pico-8 play session: hold → + tap 🅾

[t = 1 s] hold → ~1s, tap 🅾 ~2×
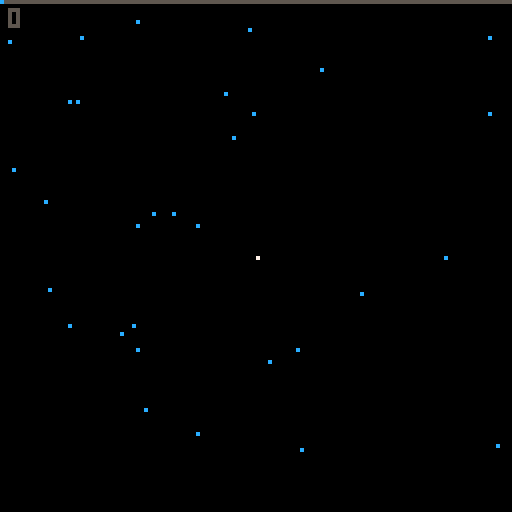
[t = 2 s] hold → ~2s, tap 🅾 ~4×
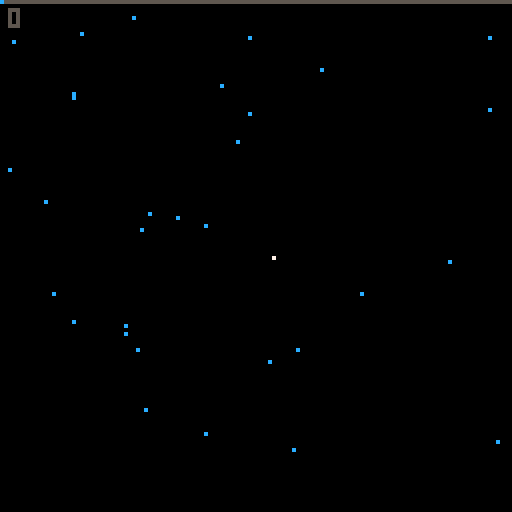
[t = 4 s] hold → ~4s, tap 🅾 ~7×
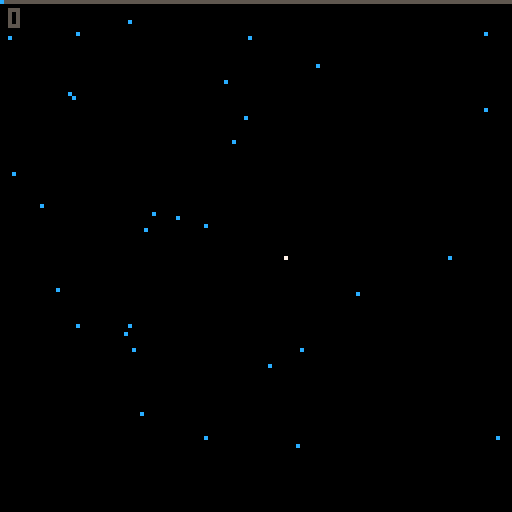
[t = 6 s] hold → ~6s, tap 🅾 ~10×
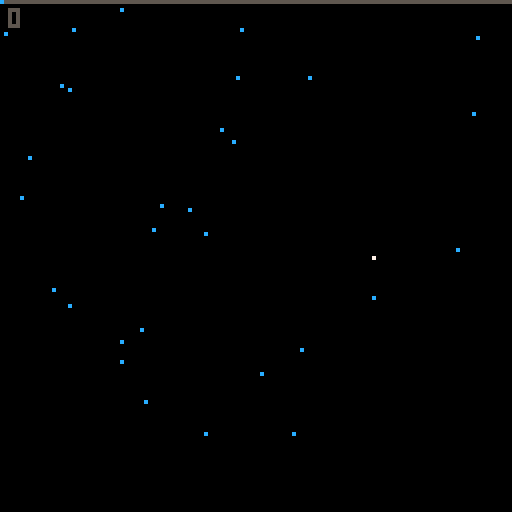
[t = 8 s] hold → ~8s, tap 🅾 ~14×
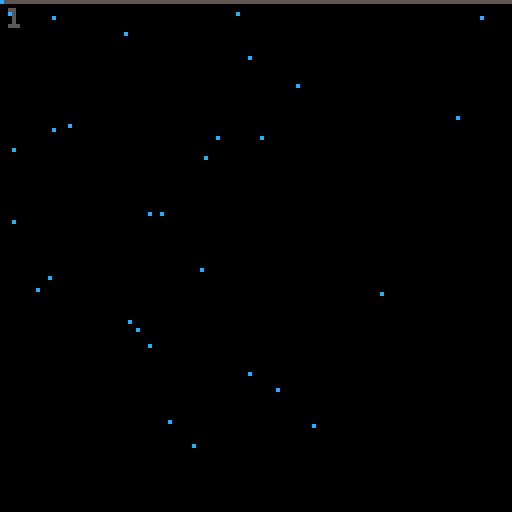

pico-8 cartridge
version 29
__lua__


overlay_state = 0

function _init()
	droplets={}
	rain={}
	exhaust_drop={}
	one_up={}
	one_up_particles={}
	clouds={}
	girders={}
	drones={}
	evil_green={}
	huge_drops={}
	water_shimmer={}
	monamie_code={}
	monamie = false
	btn_0_state = false
	btn_1_state = false
	btn_2_state = false
	btn_3_state = false
	overlay_state = 0
	-- overlay_state 0 title screen
	-- overlay_state 1 main play
	-- overlay_state 2 pause
	-- overlay_state 3 end of level
	-- overlay_state 4 transition
	-- overlay_state 5 credits
	level = 1 -- default 1
	pause_length = 5
	negative_altitude = 0 -- default 0
	score = 0
	score_counter = 0
	score_tabulate = 0
	cloud_token = 0
	girder_token = 0
	drone_token = 0
	hit_token = 0
	water_shimmer_token = 1
	water_sparkle = {194, 195, 196, 197}
	dodge_state = 0
	one_up_hit = 0
	one_up_explode = 0
	explode_animation = 0
	offset = 0
	accel_shake = 0
	end_stage_control = 0
	transition_timer = 0
	credit_number = 1
	rolling_credits = false
	rolling_credits_height = 130
	reset_game = false
	huge_splash = 0
	huge_splash_particles = 0
	huge_splash_sound = 0
	i=0
	music(12, 0, 3)
end

function first_overlay()
	print('press ❎ or 🅾️ to start', 18, 73, 7)
	print('presented by:', 39, 82, 6)
	print('massindustries', 36, 88, 5)
end

function draw_first_overlay()
	cls()
	map(1)
	first_overlay()
end

function add_new_rain(initial)
	local inity = initial
	add(rain, {
		x=flr(rnd(128)),
		y=-flr(rnd(128)),
		draw=function(self)
			if self.y < 125 then
				pset(self.x,self.y,12)
				pset(self.x,self.y+1,12)
				pset(self.x,self.y+2,12)
			else
				pset(self.x-1,self.y-2,12)
				pset(self.x+1,self.y-2,12)
				pset(self.x-2,self.y-5,12)
				pset(self.x+2,self.y-5,12)
			end
		end,
		update=function(self)
			self.y+=4
			if self.y > 128 then
				del(rain, self)
			end
		end
	})
end

function draw_drop_two(x, y, col)
	pset(x,y,col)
	pset(x+1,y,col)
	pset(x-1,y,col)
	pset(x,y+1,col)
	pset(x,y-1,col)
end

function draw_drop_three(x, y, col)
	pset(x,y,col)
	pset(x+1,y+1,col)
	pset(x-1,y-1,col)
	pset(x+1,y-1,col)
	pset(x-1,y+1,col)
	for i=0,2 do
		pset(x+i,y,col)
		pset(x-i,y,col)
		pset(x,y+i,col)
		pset(x,y-i,col)
	end
end

function draw_circle(x, y, r, direction)
	local draw = 1
	if hit_token < 100 and (hit_token % 2 == 0 or hit_token % 3 == 0) then
		draw = 0
		--circfill(x, y, r, 0)
	else
		draw = 1
	end
	if draw == 1 then

		circfill(x, y, r, 1)
		circ(x, y, r, 12)

		offset = flr(r/2)
		offset2 = 0
		if r > 18 then
			offset2 = 1
		end
		if direction == 1 then
			line(x - offset, y + offset, x - offset + 1 + offset2, y + offset, 7)
		else
			line(x + offset, y + offset, x + offset - 1 - offset2, y + offset, 7)
		end

	end
end

function add_explode_particle(xinit, yinit, rinit, direction, tinit)
	for ri=rinit,rinit+20,2 do
		for i=0,1,0.025 do
			add(one_up_particles, {
				-- x=xinit+(((ri+tinit)*cos(i))*0.4),
				-- y=yinit+((((ri+tinit)*sin(i))+tinit)*0.4),
				x=xinit,
				y=yinit,
				t=tinit,
				d=direction,
				draw=function(self)
					-- TODO: fall faster
					if (flr(rnd(2)) == 0) then
						if (direction < 0) then
							pset(self.x+(((ri*0.75)+self.t)*cos(i)), self.y+(((ri*0.75)+self.t)*sin(i))-(self.t)-5, 12)
						else
							pset(self.x+(((ri*0.5)+self.t)*cos(i)), self.y+(((ri*0.5)+self.t)*sin(i))-(self.t*2)-5, 12)
						end
					end
				end,
				update=function(self)
					self.t+=1
					if self.t > 20 then
						del(one_up_particles, self)
					end
				end,
				remove=function(self)
					del(one_up_particles, self)
				end
			})
		end
	end
end

function draw_one_up_explode(xinit, yinit, rinit, direction, tinit)
	-- TODO: remove direction
	offset = 1.5
	add_explode_particle(xinit, yinit, rinit, direction, tinit)

end

function end_one_up_explode(t)
	if t > 20 then
		for op in all(one_up_particles) do
			op:remove()
		end
		one_up_explode = 0
		t = 0
	end
	t+=1
	return t
end

function draw_huge_splash(xinit, yinit)
	if (huge_splash_particles < 2) then
		add_explode_particle(xinit, yinit, 10, -1, 0)
	end
	huge_splash_particles+=1

	if huge_splash_particles < 25 then
		if (huge_splash_particles == 10) then
			sfx(15)
			sfx(16)
		end
		for op in all(one_up_particles) do
			op:update()
			op:draw()
		end
	elseif huge_splash_particles < 120 then
		circfill(xinit, yinit, huge_splash_particles, 12)
		circfill(xinit-50, yinit-50, huge_splash_particles, 12)
		circfill(xinit+50, yinit-20, huge_splash_particles, 12)
		circfill(xinit, yinit-100, huge_splash_particles, 12)
		circfill(xinit-20, yinit-90, huge_splash_particles, 12)
		circfill(xinit+20, yinit-90, huge_splash_particles, 12)
	end

	if huge_splash_particles > 40 then
		for op in all(one_up_particles) do
			op:remove()
		end
	end

	-- overlay_state = 3
end

function screen_shake(acs)
	local fade = 0.95
	local offset_x=1-rnd(2)
	local offset_y=1-rnd(2)
	if acs == 0 then
		offset_x*=offset
		offset_y*=offset
	end

	camera(offset_x,offset_y)
	offset*=fade
	if offset<0.5 then
		offset=0
	end
end

function add_new_exhaust(x_point, y_point, radius)
	add(exhaust_drop, {
		x=flr(x_point + (rnd(radius) * (rnd(2) - 1))),
		y=flr(y_point - radius),
		draw=function(self)
			pset(self.x,self.y,12)
		end,
		update=function(self)
			self.y-=5
			if self.y < 0 then
				del(exhaust_drop, self)
			end
		end
	})
end

function animate_clouds()
	add(clouds, {
		x=flr(rnd(96)),
		y=132,
		draw=function(self)
			spr(3, self.x, self.y, 6, 4)
		end,
		update=function(self)
			self.y-=0.1 + (weight_to_speed(one_up.weight, one_up.accel) / 350)
			if self.y < -30 then
				del(clouds, self)
			end
		end
	})
end

function add_new_shimmer(xinit, yinit)
	add(water_shimmer, {
		x=xinit,
		y=yinit,
		xmod=0,
		xstate=1,
		draw=function(self)
			if self.xmod > 0 then
				line(self.x-self.xmod, self.y, self.x+self.xmod, self.y, 0)
			end
		end,
		update=function(self)
			if (self.xstate == 1) then
				self.xmod+=1
			else
				self.xmod-=1
			end

			if (self.xmod > 3) then
				self.xstate = -1
			end

			if self.xmod < 0 then
				del(water_shimmer, self)
			end

		end
	})
end


function draw_skyline(bg_height)
	bg_height*=2
	if (bg_height < 64) then
		dodge_state = 1
		bg_height = 64
	end
	spr(9, 0, bg_height, 5, 4)
	spr(9, 36, bg_height, 5, 4)
	spr(9, 72, bg_height, 5, 4)
	spr(9, 108, bg_height, 5, 4)
	spr(89, 0, bg_height+32, 6, 4)
	spr(89, 40, bg_height+32, 6, 4)
	spr(89, 80, bg_height+32, 6, 4)
	spr(89, 120, bg_height+32, 6, 4)
	rectfill(0, bg_height+48, 128, 128, 1)
	spr(136, 0, bg_height+32, 6, 4, false, true)
	spr(136, 40, bg_height+32, 6, 4, false, true)
	spr(136, 80, bg_height+32, 6, 4, false, true)
	spr(136, 120, bg_height+32, 6, 4, false, true)
	if level == 2 then
		pal(2, 132, 1)
		pal(13, 142, 1)
	else
		pal(2, 130, 1)
		pal(13, 141, 1)
	end

	-- for i=0,1 do
	-- 	local r = flr(rnd(15))+113
	-- 	if (r % 2 == 0 and i == 1) then
	-- 		r+=1
	-- 	elseif (r % 2 != 0 and i == 0) then
	-- 		r-=1
	-- 	end
	-- 	add_new_shimmer(flr(rnd(128)), r)
	-- end
	--add_new_shimmer(flr(rnd(128)), flr(rnd(15))+113)
	add_new_shimmer(flr(rnd(128)), flr(rnd(15))+bg_height+32+16)

	for w in all(water_shimmer) do
		if (cloud_token % 5 == 0) then
			w:update()
		end
		w:draw()
	end

end

function draw_mountain_range(x_offset, bg_height)
	for i=0,32 do
		line(x_offset+40+i,bg_height+32-i, x_offset+40+64-i, bg_height+32-i, 0)
	end
	line(x_offset+40, bg_height+32, x_offset+40+32, bg_height+0, 5)
	line(x_offset+40+32, bg_height+0, x_offset+40+64, bg_height+32, 5)

	for i=0,32 do
		line(x_offset+0+i,bg_height+32-i, x_offset+64-i, bg_height+32-i, 0)
	end
	line(x_offset+0, bg_height+32, x_offset+32, bg_height+0, 5)
	line(x_offset+32, bg_height+0, x_offset+64, bg_height+32, 5)

	for i=0,16 do
		line(x_offset+16+33+i,16+bg_height+16-i, x_offset+16+65-i, 16+bg_height+16-i, 0)
	end
	line(x_offset+16+32, 16+bg_height+16, x_offset+16+50, 16+bg_height+0, 5)
	line(x_offset+16+50, 16+bg_height+0, x_offset+16+66, 16+bg_height+16, 5)

end
function draw_mountain_range_reflection(x_offset, bg_height)
	line(x_offset+40, bg_height+0, x_offset+40+32, bg_height+32, 5)
	line(x_offset+40+32, bg_height+32, x_offset+40+64, bg_height+0, 5)

	line(x_offset+0, bg_height+0, x_offset+32, bg_height+32, 5)
	line(x_offset+32, bg_height+32, x_offset+64, bg_height+0, 5)

	line(x_offset+16+32, 16+bg_height+0, x_offset+16+50, 16+bg_height+16, 5)
	line(x_offset+16+50, 16+bg_height+16, x_offset+16+66, 16+bg_height+0, 5)

end


function draw_mountains(bg_height)
	bg_height*=2
	if (bg_height < 64) then
		dodge_state = 1
		bg_height = 64
	end

	bg_height += 4

	palt(0, false)

	-- second mountain range
	draw_mountain_range(56, bg_height)

	-- first mountain range on left
	-- second mountain background offset
	draw_mountain_range(-15, bg_height)

	-- lower mountain range
	bg_height += 10
	draw_mountain_range(36, bg_height)
	draw_mountain_range(-35, bg_height)


	palt(0, true)

	bg_height -= 14

	line(-35+40+32, 32+16+bg_height+32, -35+40+64, 32+16+bg_height+0, 5)

	line(-35+16+32, 32+16+bg_height+0, -35+16+50, 32+16+bg_height+16, 5)
	line(-35+16+50, 32+16+bg_height+16, -35+16+66, 32+16+bg_height+0, 5)

	line(36+16+32, 32+16+bg_height+0, 36+16+50, 32+16+bg_height+16, 5)
	line(36+16+50, 32+16+bg_height+16, 36+16+66, 32+16+bg_height+0, 5)

	--line(x_offset+0, bg_height+32, x_offset+32, bg_height+0, 5)
	--line(x_offset+32, bg_height+0, x_offset+64, bg_height+32, 5)

	add_new_shimmer(flr(rnd(128)), flr(rnd(15))+bg_height+32+16)

	for w in all(water_shimmer) do
		if (cloud_token % 5 == 0) then
			w:update()
		end
		w:draw()
	end

end


function draw_sky(bg_height)
	for i=128,bg_height,-1 do
		if i > 0 and i < 30 then
			if i % 15 == 0 then
				line(0, i, 128, i, 1)
			end
		elseif i >= 30 and i < 50 then
			if i % 8 == 0 then
				line(0, i, 128, i, 1)
			end
		elseif i >= 50 and i < 74 then
			if i % 3 == 0 then
				line(0, i, 128, i, 1)
			end
		elseif i >= 74 and i < 100 then
			if i % 2 == 0 then
				line(0, i, 128, i, 1)
			end
		else
			line(0, i, 128, i, 1)
		end
	end
end

function first_raindrop()
	local w=1
	local e=0
	local s=0
	if monamie then
		w=50
		e=1
		s=1
	end
	one_up = {
		x=64,
		y=64,
		size=2,
		dx=1,
		dy=1,
		last=2,
		sprite=1,
		soundtrack=1,
		direction=1,
		pos=flr(rnd(4)),
		weight=w,
		speed=1,
		radius=1,
		accel=0,
		accel_toggle=0,
		accel_time=0,
		exhaust=e,
		explode_t=0,
		stage=s,
		col=7,
		draw=function(self)
			if (huge_splash == 0) then
				if self.weight < 5 then
					pset(self.x,self.y,self.col)
				elseif self.weight >=5 and self.weight <= 10 then
					draw_drop_two(self.x, self.y, self.col)
				elseif self.weight > 10 and self.weight <= 15 then
					draw_drop_three(self.x, self.y, self.col)
				else
					self.radius=flr(self.weight/5)
					if (btn(⬅️)) then
						self.direction = 1
					end
					if (btn(➡️)) then
						self.direction = 2
					end
					draw_circle(self.x, self.y, self.radius, self.direction)
						-- self.explode_t = draw_one_up_explode(self.x, self.y, self.radius, self.direction, self.explode_t)
					if (btn(⬇️) and self.exhaust == 1) then
						add_new_exhaust(self.x, self.y, self.radius)
					end
					-- pset(self.x,self.y,8)
				end
			else
				draw_huge_splash(self.x, self.y)
			end
		end,
		update=function(self)
			self.size = self.radius
			if self.weight > 4 then
				self.col = 12
			end
			if self.weight > 25 and self.soundtrack == 1 then
				self.soundtrack = 2
			end
			if self.weight >= 25 then
				self.speed = 2
			end
			if self.weight >= 50 then
				self.speed = 3
			end
			if self.weight >= 75 then
				self.speed = 4
			end
			if self.weight > 100 then
				self.exhaust = 1
				self.stage = 1
			end
			if self.weight < 20 then
				self.exhaust = 0
			end
			if self.weight > 20 and self.stage == 1 then
				self.exhaust = 1
			end
			if (end_stage_control == 0) then
				if (btn(⬅️)) then
					self.x-=self.speed
				end
				if (btn(➡️)) then
					self.x+=self.speed
				end
				if (btn(⬆️)) then
					self.y-=self.speed
				end
				if (btn(⬇️)) then
					self.y+=self.speed
					if self.exhaust == 1 then
						if self.accel_toggle == 0 then
							self.accel += 1
							if not monamie then
								self.weight -= 1
							end
							self.accel_toggle = 1
						else
							self.accel_toggle = 0
						end
						if self.accel < 0 then
							self.accel = 0
						end
						if self.weight < 20 then
							self.accel = 0
						end
					end
					if self.weight > 4 then
						negative_altitude += (self.accel / 350)
						negative_altitude += (weight_to_speed(self.weight, self.accel) / 350)
					end
					self.accel_time+=1
					if self.accel_time > 45 then
						accel_shake = 1
					end
					if self.weight < 20 then
						accel_shake = 0
					end
				else
					self.accel -= 1
					if self.accel < 0 then
						self.accel = 0
					end
					if self.weight > 4 then
						negative_altitude += (weight_to_speed(self.weight, self.accel) / 350)
					end
					self.accel_time = 0
					accel_shake = 0
				end
				if self.y > 90 and self.weight > 10 then
					self.y = 90
				elseif self.y > 128 then
					self.y = 128
				end
				if self.y < 0 then
					self.y = 0
				end
				if self.x > 128 then
					self.x = 128
				end
				if self.x < 0 then
					self.x = 0
				end
			else
				self.y+=self.speed
				if self.y > 100 then
					self.y = 100
					huge_splash = 1
				end
			end
		end
	}
end

function weight_to_speed(weight, accel)
	if weight > 15 and weight < 25 then
		return 1 + accel
	elseif weight >= 25 and weight < 50 then
		return 2 + accel
	elseif weight >= 50 and weight < 75 then
		return 3 + accel
	elseif weight >= 75 then
		return 4 + accel
	else
		if one_up.stage == 0 then
			return 0
		else
			return 1
		end
	end
end

function add_new_droplet(initialy, initialx, initweight)
	local inity = initialy
	local initx = initialx
	local ally
	local allx
	if (initx) then
		ally = inity
		allx = initx
	else
		allx = flr(rnd(128))
		ally = flr(rnd(128)) + inity
	end
	add(droplets, {
		x=allx,
		y=ally,
		dx=flr(rnd(5)),
		dy=flr(rnd(5)),
		last=2,
		pos=flr(rnd(4)),
		weight=1,
		stage=0,
		draw=function(self)

			if one_up.weight < 25 and one_up.stage < 1 then
				pset(self.x,self.y,12)
			elseif one_up.weight >= 25 and one_up.weight < 50 and one_up.stage < 1 then
				pset(self.x,self.y-1,12)
			elseif one_up.weight >= 50 and one_up.weight < 75 and one_up.stage < 1 then
				spr(16, self.x - 2, self.y - 2)
			elseif one_up.weight >= 75 and one_up.weight < 100 and one_up.stage < 1 then
				spr(17, self.x - 2, self.y - 2)
			else
				if monamie then
					spr(2, self.x - 4, self.y - 4)
				else
					spr(18, self.x - 4, self.y - 4)
				end
			end
		end,
		update=function(self)
			if one_up.stage == 1 then
				self.weight = 2
			end
			osx_min = one_up.x - one_up.size - 1
			osx_max = one_up.x + one_up.size + 1
			osy_min = one_up.y - one_up.size - 1
			osy_max = one_up.y + one_up.size + 1
			if (self.x > osx_min and
					self.x < osx_max and
					self.y > osy_min and
					self.y < osy_max) then
				one_up.weight += self.weight
				self.weight = 0
				if monamie then
					one_up_hit = 1
				else
					score+=1
				end
			end
			self.last=self.last*-1

			if one_up.weight > 10 and self.last < 0 then
				self.y-=1 + one_up.accel
			end
			if one_up.weight <= 10 and one_up.stage == 1 then
				self.y-=1
			end
			if one_up.weight > 15 then
				self.y-=weight_to_speed(one_up.weight, one_up.accel)
			else
				self.dx=flr(rnd(2))
				self.dy=flr(rnd(2))
				self.pos=flr(rnd(4))
				if (self.last > 0) then
					if (self.pos == 0) then
						self.x+=self.dx
						self.y+=self.dy
					elseif (self.pos == 1) then
						self.x-=self.dx
						self.y-=self.dy
					elseif (self.pos == 2) then
						self.x+=self.dx
						self.y-=self.dy
					elseif (self.pos == 3) then
						self.x-=self.dx
						self.y+=self.dy
					end
				end
			end

			if self.weight==0 or self.y < 0 then
				del(droplets, self)
				if self.weight == 0 then
					sfx(10)
				end
			end
		end,
		remove=function(self)
			del(droplets, self)
			if self.weight == 0 then
				sfx(10)
			end
		end
	})
end

function girder_size(x, h, i)
	if (h == 0) then
		return x-(i*8)
	else
		return x+(i*8)
	end
end

function add_new_girder()
	h=flr(rnd(2))
	if (h==0) then
		lr=flr(rnd(64))
	else
		lr=flr(rnd(64)) + 60
	end
	add(girders, {
		handed=h,
		x=lr,
		y=132,
		remove=function(self)
			del(girders, self)
		end,
		draw=function(self)
			if (self.handed == 0) then
				-- left handed
				spr(32, self.x, self.y, 1, 2, true, false)
				for i=1,16 do
					if i % 2 == 0 then
						spr(33, girder_size(self.x, self.handed, i), self.y, 1, 2, true, false)
					else
						spr(33, girder_size(self.x, self.handed, i), self.y, 1, 2)
					end
				end
			else
				-- right handed
				spr(32, self.x, self.y, 1, 2)
				for i=1,16 do
					if i % 2 == 0 then
						spr(33, girder_size(self.x, self.handed, i), self.y, 1, 2, true, false)
					else
						spr(33, girder_size(self.x, self.handed, i), self.y, 1, 2)
					end
				end
			end
		end,
		update=function(self)
			-- self.y-=(weight_to_speed(one_up.weight, one_up.accel) / 350)
			self.y-=(weight_to_speed(one_up.weight, one_up.accel))
			if (self.handed == 1) then
				right_edge = -8
				left_edge = 0
			else
				right_edge = 0
				left_edge = 15
			end
			osx_min = one_up.x - one_up.size - 1
			osx_max = one_up.x + one_up.size + 1
			osy_min = one_up.y - one_up.size - 1
			osy_max = one_up.y + one_up.size + 1
			for i=1,16 do
				if (girder_size(self.x, self.handed, i) + left_edge > osx_min and
						girder_size(self.x, self.handed, i) + right_edge < osx_max and
						self.y + 16 > osy_min and
						self.y < osy_max) then
							if hit_token > 100 then
								one_up_hit = 1
							end
							-- del(girders, self) -- TODO: change this
				end
			end
			if self.y < -30 then
				del(girders, self)
			end
		end
	})
end

function add_new_drone()
	local side = flr(rnd(2))
	if (side == 0) then
		xstart = -4
	else
		xstart = 120 -- change to 132 and y as well
	end
	local speed_determinator = flr(rnd(3))
	local dronespeed = 1
	if (speed_determinator == 1) then
		dronespeed = 0.75
	elseif (speed_determinator == 2) then
		dronespeed = 0.5
	end
	add(drones, {
		x=xstart,
		y=120,
		s=side,
		ds=dronespeed,
		remove=function(self)
			del(drones, self)
		end,
		draw=function(self)
			spr(47, self.x, self.y, 1, 2)
			spr(47, self.x-8, self.y, 1, 2, true, false)
		end,
		update=function(self)
			-- self.y-=(weight_to_speed(one_up.weight, one_up.accel) / 350)
			self.y-=(weight_to_speed(one_up.weight, one_up.accel))
			if (self.s == 0) then
				self.x+=(weight_to_speed(one_up.weight, one_up.accel)) * self.ds
			else
				self.x-=(weight_to_speed(one_up.weight, one_up.accel)) * self.ds
			end

			osx_min = one_up.x - one_up.size - 1
			osx_max = one_up.x + one_up.size + 1
			osy_min = one_up.y - one_up.size - 1
			osy_max = one_up.y + one_up.size + 1
			if (self.x > osx_min and
					self.x < osx_max and
					self.y > osy_min and
					self.y < osy_max) then
					if (hit_token > 100) then
						one_up_hit = 1
					end
			end
			if self.y < -30 then
				del(drones, self)
			end
		end
	})
end

function add_new_evil_green()
	local side = flr(rnd(2))
	if (side == 0) then
		xstart = -2
	else
		xstart = 130
	end
	local evilspeed = 1
	add(evil_green, {
		x=xstart,
		y=10,
		s=side,
		y_mult=1,
		lifetime=18*30,
		id=flr(rnd(1000)),
		remove=function(self)
			del(evil_green, self)
		end,
		draw=function(self)
			spr(2, self.x, self.y)
		end,
		update=function(self)
			if one_up.x > self.x then
				self.x += 1
			else
				self.x -= 1
			end
			if one_up.weight > 20 and one_up.weight < 100 then
				self.y_mult=1
			elseif one_up.weight >= 100 then
				self.y_mult=2
			else
				self.y_mult=0.5
			end
			if one_up.y > self.y then
				self.y += self.y_mult
			else
				self.y -= self.y_mult
			end
			if one_up.accel > 0 then
				self.y -= one_up.accel - 1
			end
			self.lifetime-=1
			if self.lifetime < 0 then
				self.y-=3
			end
			osx_min = one_up.x - one_up.size - 1
			osx_max = one_up.x + one_up.size + 1
			osy_min = one_up.y - one_up.size - 1
			osy_max = one_up.y + one_up.size + 1
			if (self.x > osx_min and
					self.x < osx_max and
					self.y > osy_min and
					self.y < osy_max) then
					if (hit_token > 100) then
						one_up_hit = 1
					end
			end

			for dr in all(droplets) do
				ex = flr(self.x)
				ey = flr(self.y)
				ex_min = ex - 8
				ex_max = ex + 8
				ey_min = ey - 8
				ey_max = ey + 8
				if (dr.x > ex_min and
						dr.x < ex_max and
						dr.y > ey_min and
						dr.y < ey_max) then
					dr.weight = 0
					dr:remove()
				end
			end

			if self.y < -10 then
				del(evil_green, self)
			end
		end,
		remove=function(self)
			del(evil_green, self)
		end
	})
end

function draw_end_first_stage_bg(bg_height)
	bg_height+=156
	if (bg_height < 104) then
		if (bg_height == 103) then
			end_stage_control = 1
			music(-1)
			sfx(14)
		end
		bg_height = 104
	end

	spr(192, 0, bg_height, 1, 3)
	spr(192, 8, bg_height, 1, 3)
	spr(192, 16, bg_height, 1, 3)
	spr(193, 24, bg_height, 1, 3)
	spr(198, 32, bg_height, 1, 3)
	if (cloud_token % 2 == 0) then
		for i=1,4 do
			sp=flr(rnd(3))+194
			water_sparkle[i] = sp
		end
	end
	for i=40,72,8 do
		j = flr(i/16)
		spr(water_sparkle[j], i, bg_height, 1, 1)
		spr(210, i, bg_height+8, 1, 2)
	end
	spr(198, 80, bg_height, 1, 3, true, false)
	spr(193, 88, bg_height, 1,3, true, false)
	for i=92,128,8 do
		spr(192, i, bg_height, 1, 3)
	end

end

function add_new_huge()
	handed=flr(rnd(2))
	if handed % 2 == 0 then
		h = 1
	else
		h = 127
	end
	radius=50
	multiplier=(flr(radius/(1.3)))
	add(huge_drops, {
		x=h,
		y=175,
		r=radius,
		m=multiplier,
		remove=function(self)
			del(huge_drops, self)
		end,
		draw=function(self)
			circfill(self.x, self.y, self.r, 1)
			circ(self.x, self.y, self.r, 12)
		end,
		update=function(self)
			self.y-=(weight_to_speed(one_up.weight, one_up.accel))
			osx_min = one_up.x - one_up.size - 1
			osx_max = one_up.x + one_up.size + 1
			osy_min = one_up.y - one_up.size - 1
			osy_max = one_up.y + one_up.size + 1
			if (self.x+self.m > osx_min and
					self.x-self.m < osx_max and
					self.y+self.m > osy_min and
					self.y-self.m < osy_max) then
					if (hit_token > 100) then
						one_up_hit = 1
					end
			end
			if self.y < -self.r then
				del(huge_drops, self)
			end
		end
	})
end

function draw_altitude_bar()
	local multiplier = 127/175
	local current_altitude = flr(negative_altitude * multiplier)
	line(0, 0, 127, 0, 5)
	for i=0,current_altitude do
		pset(i, 0, 12)
	end
end

function draw_score()
	print(flr(score), 2, 2, 5)
end

function draw_transition()
	if score_tabulate == 0 then
		score = flr(score + one_up.weight)
		score_tabulate = 1
	end
	local multiplier = flr(score/100) * 2
	if multiplier < 1 then
		multiplier = 1
	end
	if score_counter < score then
		score_counter+=multiplier
		sfx(17)
	else
		score_counter = score
		transition_timer += 1
	end
	print('score: '..flr(score_counter), 40, 50, 7)
	if transition_timer > 60 then
		if level == 3 then
			-- call roll credits
			transition_timer = 0
			overlay_state = 5
			music(43, 1000)
		else
			reset_to_next_stage()
		end
	end
end

function reset_to_next_stage()
	negative_altitude = 0
	droplets={}
	rain={}
	exhaust_drop={}
	one_up={}
	one_up_particles={}
	clouds={}
	girders={}
	evil_green={}
	huge_drops={}
	water_shimmer={}
	overlay_state = 1

	if level == 2 then
		level = 3
		music(28, 1000, 3)
	else
		level = 2
		music(19, 1000, 3)
	end
	-- overlay_state 0 title screen
	-- overlay_state 1 main play
	-- overlay_state 2 pause
	-- overlay_state 3 end of level
	pause_length = 5
	score_counter = score
	score_tabulate = 0
	cloud_token = 0
	girder_token = 0
	drone_token = 0
	hit_token = 0
	water_shimmer_token = 1
	water_sparkle = {194, 195, 196, 197}
	dodge_state = 0
	one_up_hit = 0
	one_up_explode = 0
	explode_animation = 0
	offset = 0
	accel_shake = 0
	end_stage_control = 0
	transition_timer = 0
	huge_splash = 0
	huge_splash_particles = 0
	huge_splash_sound = 0
	first_raindrop()
	if not monamie then
		for i=0,30 do
			add_new_droplet(0)
			add_new_rain(-1)
		end
	end
	i=0

end

function display_credit(credit)
	if (credit == 1) print("the end", 50, 50, 7)
	if (credit == 2) print("winners don't use drugs\n rip william sessions", 20, 50, 7)
	if (credit == 3) then
		print('presented by:', 39, 50, 6)
		print('massindustries', 36, 56, 5)
	end
	pad_left = 4
	if (credit == 4) then
		print('game design', 35 + pad_left, 50, 7)
		spr(79, 28 + pad_left, 55)
		print('@abemassry', 37 + pad_left, 57, 7)
		spr(79, 21 + pad_left, 62)
		print('@kenjihasegawa', 30 + pad_left, 64, 7)
	end
	if (credit == 5) then
		print('programming', 35 + pad_left, 50, 7)
		spr(79, 28 + pad_left, 55)
		print('@abemassry', 37 + pad_left, 57, 7)
	end
	if (credit == 6) then
		print('art', 52 + pad_left, 50, 7)
		spr(79, 28 + pad_left, 55)
		print('@abemassry', 37 + pad_left, 57, 7)
		spr(79, 21 + pad_left, 62)
		print('@kenjihasegawa', 30 + pad_left, 64, 7)
		spr(95, 27 + pad_left, 70)
		print('@berrynikki', 36 + pad_left, 71, 7)
	end
	if (credit == 7) then
		print('music', 46 + pad_left, 50, 7)
		spr(79, 28 + pad_left, 55)
		print('@abemassry', 37 + pad_left, 57, 7)
		spr(79, 21 + pad_left, 62)
		print('@kenjihasegawa', 30 + pad_left, 64, 7)
	end
	if (credit == 8) then
		print('creative directors', 20 + pad_left, 50, 7)
		spr(79, 28 + pad_left, 55)
		print('@abemassry', 37 + pad_left, 57, 7)
		spr(79, 21 + pad_left, 62)
		print('@kenjihasegawa', 30 + pad_left, 64, 7)
		spr(95, 27 + pad_left, 70)
		print('@berrynikki', 36 + pad_left, 71, 7)
	end

	if (credit == 10) then
		print('with love and support from', 6 + pad_left, 50, 7)
		spr(127, 30 + pad_left, 55)
		print('@mindym121', 38 + pad_left, 57, 7)
		spr(111, 32 + pad_left, 63)
		print('@un1c0rn', 39 + pad_left, 64, 7)
		print('@spidermonkey', 29 + pad_left, 71, 7)
		spr(127, 19 + pad_left, 77)
		print('@siberianfurball', 27 + pad_left, 78, 7)
	end

	if (credit == 11) then
		print('rain drop', 40 + pad_left, 50, 7)
		print('the end', 44 + pad_left, 57, 7)
	end

	if (credit == 12) then
		reset_game = true
	end

end


function rolling_credits_active(y)
	pad_left = 4
	hspr = 0
	htxt = 0
	creative_contributors = {
		'@tory2k',
		'@illblew',
		'@admiralyarrr',
		'@lyn81',
		'@victorycondition',
		'@itsphillc',
		'@lucky_chucky7',
		'@zerotoherodev',
		'@evinjenioso',
		'@displague',
		'@yodadog',
		'@diagnostuck',
		'@puffinplaytv',
		'@alladuss',
		'@rps_75',
		'@machado_tv',
		'@prozacgod',
		'@bigwaterkids12',
		'@arieshothead',
		'@slickshoess',
		'@kr_deepblack'
	}
	print('creative contributors', 22 + pad_left, y, 7)
	for c in all(creative_contributors) do
		hspr = htxt
		hspr+=6
		htxt=hspr+1
		spr(95, 22 + pad_left, y + hspr)
		print(c, 31 + pad_left, y + htxt, 7)
	end
	if (y + htxt < -10) then
		rolling_credits = false
	end
end


function roll_credits()
	print('score: '..flr(score), 0, 0, 5)
	if (rolling_credits == false) then
		transition_timer += 1
		if (transition_timer < 5) then
			pal(7, 5)
			pal(2, 5)
			pal(12, 5)
		end
		if (transition_timer >= 5 and transition_timer < 10) then
			pal(7, 6)
			pal(2, 6)
			pal(12, 6)
		end
		if (transition_timer >= 10 and transition_timer < 110) then
			pal(7, 7)
			pal(2, 2)
			pal(12, 12)
		end
		if (transition_timer >= 110 and transition_timer < 115) then
			pal(7, 6)
			pal(2, 6)
			pal(12, 6)
		end
		if (transition_timer >= 115) then
			pal(7, 5)
			pal(2, 5)
			pal(12, 5)
		end
		display_credit(credit_number)
		if transition_timer > 120 then
			transition_timer = 0
			credit_number += 1
			if credit_number == 9 then
				rolling_credits = true
			end

		end

	else
		pal(7, 7)
		pal(2, 2)
		pal(12, 12)
		rolling_credits_height -= 0.3
		rolling_credits_active(rolling_credits_height)
	end
	if reset_game == true then
		run()
	end

end


function _update()
	if overlay_state == 0 then
		if i % 2 == 0 then
			add_new_rain(-1)
		end
		for a in all(rain) do
			a:update()
		end
		if (btn(4) or btn(5)) then
			overlay_state = 1
			if (monamie_code[#monamie_code-0] == 1 and
			    monamie_code[#monamie_code-1] == 0 and
			    monamie_code[#monamie_code-2] == 1 and
			    monamie_code[#monamie_code-3] == 0 and
			    monamie_code[#monamie_code-4] == 3 and
			    monamie_code[#monamie_code-5] == 3 and
			    monamie_code[#monamie_code-6] == 2 and
			    monamie_code[#monamie_code-7] == 2) then
				monamie = true
			end

			cls()
			music(1, 1000, 3)
			-- start of play
			first_raindrop()
			if not monamie then
				for i=0,30 do
					add_new_droplet(0)
					add_new_rain(-1)
				end
			end
		end
		if (btn(0) or btn(1) or btn(2) or btn(3)) then
			btn_0_state = btn(0) -- left
			btn_1_state = btn(1) -- right
			btn_2_state = btn(2) -- up
			btn_3_state = btn(3) -- down
		else
			if (btn_0_state == true and
					btn_1_state == false and
					btn_2_state == false and
					btn_3_state == false) then
				add(monamie_code, 0)
			elseif (btn_0_state == false and
					btn_1_state == true and
					btn_2_state == false and
					btn_3_state == false) then
				add(monamie_code, 1)
			elseif (btn_0_state == false and
					btn_1_state == false and
					btn_2_state == true and
					btn_3_state == false) then
				add(monamie_code, 2)
			elseif (btn_0_state == false and
					btn_1_state == false and
					btn_2_state == false and
					btn_3_state == true) then
				add(monamie_code, 3)
			end

			btn_0_state = false
			btn_1_state = false
			btn_2_state = false
			btn_3_state = false

		end

	elseif overlay_state == 1 then
		i+=1

		one_up:update()
		if one_up_explode == 1 then
			for op in all(one_up_particles) do
				op:update()
			end
			explode_animation = end_one_up_explode(explode_animation)
		end

		for b in all(droplets) do
			b:update()
		end
		for a in all(exhaust_drop) do
			a:update()
		end
		for c in all(clouds) do
			c:update()
		end
		for g in all(girders) do
			g:update()
		end
		for d in all(drones) do
			d:update()
		end
		for e in all(evil_green) do
			ex_min = e.x - 8
			ex_max = e.x + 8
			ey_min = e.y - 8
			ey_max = e.y + 8
			for eg in all(evil_green) do
				if (eg.x > ex_min and
						eg.x < ex_max and
						eg.y > ey_min and
						eg.y < ey_max and
						e.id != eg.id) then
					sfx(10)
					e:remove()
					break
				end
			end
			e:update()
		end
		for h in all(huge_drops) do
			h:update()
		end
		if one_up.weight > 10 and i > 15 and negative_altitude < 176.5 then
			add_new_droplet(130)
			i=0
		end
		if one_up.weight <= 10 and i > 15 and one_up.stage == 1 and negative_altitude < 176.5 then
			add_new_droplet(130)
			i=0
		end

		cloud_token+=1
		drone_token+=1
		girder_token+=1
		hit_token+=1
		if monamie then
			hit_token = 101
		end
		if negative_altitude > 30 and #clouds < 2 and cloud_token > 900 and negative_altitude < 150 then
			animate_clouds()
			cloud_token = 0
		end
		if dodge_state == 1 and girder_token > 65 and negative_altitude > 130 and negative_altitude < 175 and one_up.weight > 25 and (level == 1 or level == 2) then
			add_new_girder()
			girder_token = 0
		end
		if drone_token > 100 and negative_altitude > 30 and negative_altitude < 100 and one_up.weight > 25 and level == 1 then
			add_new_drone()
			sfx(20)
			drone_token = 0
		end
		if drone_token > 250 and negative_altitude > 30 and negative_altitude < 100 and one_up.weight > 25 and level == 2 then
			add_new_evil_green()
			drone_token = 0
		end
		if drone_token > 100 and negative_altitude > 30 and negative_altitude < 175 and one_up.weight > 25 and level == 3 then
			add_new_huge()
			drone_token = 0
		end

		if one_up_explode == 1 then
			screen_shake()
		elseif accel_shake == 1 then
			screen_shake(1)
			sfx(13)
		elseif huge_splash_particles > 2 and huge_splash_particles < 75 then
			screen_shake()
		else
			camera(0,0)
		end

		if one_up_hit == 1 and hit_token > 100 then
			local critical_hit = 0
			if one_up.weight < 30 or monamie then
				negative_altitude-=15
				for g in all(girders) do
					g:remove()
				end

				for d in all(drones) do
					d:remove()
				end

				for e in all(evil_green) do
					e:remove()
				end

				for h in all(huge_drops) do
					h:remove()
				end

				for dr in all(droplets) do
					dr:remove()
				end
				critical_hit = 1
				score = 0
			end
			if not monamie then
				one_up.weight = one_up.weight / 2
			end
			score = flr(score / 2)
			one_up_hit = 0
			hit_token = 0
			one_up_explode = 1
			draw_one_up_explode(one_up.x, one_up.y, one_up.radius, 0, 0)
			if critical_hit == 1 then
				sfx(11)
				overlay_state = 2
			else
				sfx(9)
			end
		end

	if negative_altitude > 400 then
		overlay_state = 4
	end

	elseif overlay_state == 2 then

		pause_length-=1
		if pause_length == 0 then
			overlay_state = 1
			pause_length = 5
		end

	end

end

function _draw()
	if overlay_state == 0 then
		draw_first_overlay()
		for a in all(rain) do
			a:draw()
		end
	elseif overlay_state == 1 then
		cls()
		if negative_altitude > 20 then
			bg_height = 128 - flr(negative_altitude) + 20
			draw_sky(bg_height)

			-- rectfill(0, bg_height, 128, 128, 1)
			if level == 1 or level == 2 then
				draw_skyline(bg_height)
			elseif level == 3 then
				draw_mountains(bg_height)
			end


			if negative_altitude > 175 then
				if negative_altitude > 177 and negative_altitude < 400 then
					negative_altitude*=1.005
				end
				draw_end_first_stage_bg(bg_height)
			end
		end

		for c in all(clouds) do
			c:draw()
		end
		-- above is background

		-- hud
		draw_score()
		-- end hud

		-- below is foreground
		draw_altitude_bar()
		one_up:draw()
		if one_up_explode == 1 then
			for op in all(one_up_particles) do
				op:draw()
			end
		end
		for b in all(droplets) do
			b:draw()
		end
		for b in all(exhaust_drop) do
			b:draw()
		end
		for g in all(girders) do
			g:draw()
		end

		for d in all(drones) do
			d:draw()
		end

		for e in all(evil_green) do
			e:draw()
		end

		for h in all(huge_drops) do
			h:draw()
		end

		-- print('cpu:'..flr(stat(1)*100)..'%', 0, 6, 7)
		-- print('w:'..one_up.weight, 0, 10, 7)
	elseif overlay_state == 3 then
		cls()
	elseif overlay_state == 4 then
		cls()
		draw_transition()
	elseif overlay_state == 5 then
		cls()
		roll_credits()
	end

end
__gfx__
000000000000000000bbbb0000000000000000000000000000000000000000000000000000000000000000000000000000000000000000000000000000000000
00000000000000000b3333b000000000000000000000000000000000000000000000000000000000000000000000000000000000000000000000000000000000
0070070000000000b333333b00000000000055555000000000000000000000000000000000000000000000000000000000000000000000000000000000000000
0007700000000000b333333b00000000005566666550000000000000000000000000000000000000000000000000000000222222000000000000000000000000
0007700000000000b333333b00000000056666666665000000000000000000000000000000000000000000000000000002222222000000000000000000000000
0070070000000000b333333b00000000566655566666500000000000000000000000000000000000000000000000000022a2a2a2000000000000000000000000
00000000000000000b3333b000000005665566666666650555550000000000000000000000000000000002222220000222222222000000000000000000000000
000000000000000000bbbb00000000056656666666666666666655000000000000000000000000000000022a2a200002a2a212a2000000000000000000000000
0c0000000cc000000ccccc0000000056666666666666665555566650000000000000000000000000000002222220000222222222000000000000000000000000
c1c00000c11c0000cc111cc00000005666666666666666666665666500000000000000000000000000000221212000021212a2a2000000000000000000000000
0c000000c11c0000c11111c000000056666666666666666666665666555550000000000000000000000002222220000222222222000000000000000000000000
000000000cc00000c11111c0000055666666666666666666666666666666655000000000000000000000022a2a220002a21212a2000000000000000000000000
0000000000000000c11111c000056665566666666666666666666666555666650000000000000000000002222222000222222222000000000000000000000000
0000000000000000cc111cc0005665566666666666666666666666666665666650000000000000220000022a2a2200021212a212000000000000000000000000
00000000000000000ccccc0000566566666666666666666666666666666656665000000000000222220002222222000222222222222200000000000000000000
000000000000000000000000056656666666666666666666666666666666566665000000000002a21200022121220002121212a2a2a200000000000000000000
08888888888888880000000005665666666666666666666666666666666666666500000022200222220002222222000222222222222200000000000000000000
8855555e5e55558500000000056656666666666666666666666666666666666665000000222002a21200022a2122000212a2a2a2121200000000000050055500
858555e555e55855000000000566656666666666666666666666666666666666650000002a200222220002222222000222222222222200000000000050506050
85585e55555e855500000000056665566666666666666666666666666666666665000000222002a21200022a2a220002a21212a212a200000000000055006005
855585555558e5550000000000566666666666666666666666666666666566665000000021200222220002222222000222222222222200000000000055666665
855e585555855e5500000000005666666666666666666666666666566656666650000000222002a2120002212a22000212a21212a2a200000000000055006005
85e55585585555e50000000000056666666666666666666666666665556666650000000021200222220002222222000222222222222200000000000050506050
8e5555588555555e0000000000005666666666666666666666666666666666500000000022200212a200022121220002a212a212121200000000000050055500
8e5555588555555e000000000000055655656565656565656565656565565500000000002a200222220002222222000222222222222200000000000050055500
85e55585585555e500000000000000055656565656565656565656565655000000000000222002a2a200022a2a22000212a2a2a212a200000000000050506050
855e585555855e550000000000000000000000000000000000000000000000000000000021200222220002222222000222222222222200000000000055006005
855585555558e55500000000000000000000000000000000000000000000000000000000222002a2120002212a2200021212121212a200000000000055666665
85585e55555e85550000000000000000000000000000000000000000000000000000000021200222220002222222000222222222222200000000000055006005
858555e555e558550000000000000000000000000000000000000000000000000000000022222212a20022212a2200021212a2a2a21200000000000050506050
8855555e5e5555850000000000000000000000000000000000000000000000000000000021222222222222222222222222222222222200000000000050055500
088888888888888800000000000000000000000000000000000000000000000000000000222222a21222222a21221212a2a212a212a200000000000000000000
0000000000000000000000000000000000000000000000000000000000000000000000002a222222222222222222222222222222222200000000000000000000
000000000000000000000000000000000000000000000000000000000000000000000000222222222222222222222222222222222222000000000000cc000cc0
0000ccccccccc000000000cccccc000000ccccccccccc000ccc000000ccc0000000000000000000000000000000000000000000000000000000000000cc0cccc
000c111111111c0000000c111111c0000c11111111111c0c111c0000c111c00000000000000000000000000000000000000000000000000000000000ccccccc0
000c1111111111c00000c11111111c000c11111111111c0c111c0000c111c0000000000000000000000000000000000000000000000000000000000000ccccc0
000c11111111111c000c1111111111c00c11111111111c0c1111cc00c111c0000000000000000000000000000000000000000000000000000000000000cccc00
000c1111cccc1111c0c1111cccc1111c00ccc11111ccc00c111111c0c111c00000000000000000000000000000000000000000000000000000000000ccccc000
000c111c0000c111c0c111c0000c111c00000c111c00000c111111c0c111c0000000000000000000000000000000000000000000000000000000000000000000
000c1111cccc1111c0c1111cccc1111c00000c111c00000c1111111c1111c0000000000022ddddd22222222222222dddd2222222222222220000000000000000
000c1111111111cc00c111111111111c00000c111c00000c1111c1111111c000000000002d22222d222222222222d222d2222ddd222222220000000002222222
000c111111111c0000c111111111111c00000c111c00000c111c0c111111c00000000000d22a2a22d2222222222d22a2d222d222d22222220000000002000002
000c111111111c0000c111111111111c00000c111c00000c111c0c111111c00000000000222222222d22222222d22222d22d22a22d22222d0000000002020202
000c1111c1111c0000c1111cccc1111c00000c111c00000c111c00cc1111c000000000002a212a2a2d2222222d2212a2d2d2222222d2222d0000000002000020
000c111c0c1111c000c111c0000c111c00000c111c00000c111c0000c111c00000000000222222222d222222d2222222dd221212a22ddddd0000000002202200
000c111c0c11111c00c111c0000c111c00ccc11111ccc00c111c0000c111c000000000002a21212a2dddddddd2a2a212d2222222222d22220000000000020000
000c111c00cc1111c0c111c0000c111c0c11111111111c0c111c0000c111c000000000002222222222222222d2222222d212a2a2122d212a0000000000000000
000c111c0000c111c0c111c0000c111c0c11111111111c0c111c0000c111c00000000000212a21212212a2a2d21212a2d2222222222d22220000000000000000
000c111c0000c111c0c111c0000c111c0c11111111111c0c111c0000c111c000000000002222222222222222d2222222d212a212a22d2a210000000000080000
0000ccc000000ccc000ccc000000ccc000ccccccccccc000ccc000000ccc0000000000002a21212a22a2a212d212a212d2222222222d2222000000000097f000
0000000000000000000000000000000000000000000000000000000000000000000000002222222222222222d2222222d2a2a212122d212a000000000a777e00
0000ccccccccc000000ccccccccc000000000ccccc000000cccccccccc00000000000000212a2121221212a2d2a212a2d2222222222d22220000000000b7d000
000c111111111c0000c111111111c0000000c11111c0000c1111111111c00000000000002222222222222222d2222222d21212a2a22d2a2100000000000c0000
000c1111111111c000c1111111111c00000c1111111c000c11111111111c0000000000002a2a2a2122a212a2d2a2a2a2d2222222222d22220000000000000000
000c11111111111c00c11111111111c000c111111111c00c111111111111c0000000000022222222222222222222222222222222222222220000000000000000
000c1111cccc1111c0c1111cccc1111c0c1111ccc1111c0c1111cccc1111c0000000000000000000000000000000000000000000000000000000000000000000
000c111c0000c111c0c111c0000c111c0c111c000c111c0c111c0000c111c000000000000000000000000000000000000000000000000000000000000cd44450
000c111c0000c111c0c1111cccc1111c0c111c000c111c0c1111cccc1111c000000000000000000000000000000000000000000000000000000000000e455440
000c111c0000c111c0c1111111111cc00c111c000c111c0c111111111111c0000000000000000000000000000000000000000000000000000000000004511540
000c111c0000c111c0c111111111c0000c111c000c111c0c11111111111c0000000000000000000000000000000000000000000000000000000000000f5015f0
000c111c0000c111c0c111111111c0000c111c000c111c0c1111111111c00000000000000000000000000000000000000000000000000000000000000ff55ff0
000c111c0000c111c0c1111c1111c0000c111c000c111c0c1111cccccc000000000000000000000000000000000000000000000000000000000000000ffffff0
000c111c0000c111c0c111c0c1111c000c111c000c111c0c111c0000000000000000000000000000000000000000000000000000000000000000000000000000
000c1111cccc1111c0c111c0c11111c00c1111ccc1111c0c111c0000000000000055555000000000000005555000000000000000000000000000000000000000
000c11111111111c00c111c00cc1111c00c111111111c00c111c0000000000000500000500000000000050005000055500000000000000000000000000000000
000c1111111111c000c111c0000c111c000c1111111c000c111c000000000000500a0a0050000000000500a05000500050000000000000000000000000000000
000c111111111c0000c111c0000c111c0000c11111c0000c111c000000000000000000000500000000500000500500a005000005000000000000000000000000
0000ccccccccc000000ccc000000ccc000000ccccc000000ccc00000000000000a000a0a05000000050000a05050000000500005000000000000000000000000
000000000000000000000000000000000000000000000000000000000000000000000000050000005000000055000000a0055555000000000000000000000000
00000000000000000000000000000000000000000000000000000000000000000a00000a0555555550a0a0005000000000050000000000000000000000000000
00000000000000000000000000000000000000000000000000000000000000000000000000000000500000005000a0a00005000a000000000000000000000000
0000000000000000000000000000000000000000000000000000000000000000000a00000000a0a0500000a05000000000050000000000000000000000000000
00000000000000000000000000000000000000000000000000000000000000000000000000000000500000005000a000a0050a00000000000000000000000000
00000000000000000000000000000000000000000000000000000000000000000a00000a00a0a0005000a0005000000000050000000000000000000000000000
000000000000000000000000000000000000000000000000000000000000000000000000000000005000000050a0a0000005000a000000000000000000000000
0000000000000000000000000000000000000000000000000000000000000000000a0000000000a050a000a05000000000050000000000000000000000000000
0000000000000000000000000000000000000000000000000000000000000000000000000000000050000000500000a0a0050a00000000000000000000000000
00000000000000000000000000000000000000000000000000000000000000000a0a0a0000a000a050a0a0a05000000000050000000000000000000000000000
00000000000000000000000000000000000000000000000000000000000000000000000000000000000000000000000000000000000000000000000000000000
00000000000000000000000000000000000000000000000000000000000000000000000000000000000000000000000000000000000000000000000000000000
00000000000000000000000000000000000000000000000000000000000000000000000000000000000000000000000000000000000000000000000000000000
00000000000000000000000000000000000000000000000000000000000000000000000000000000000000000000000000000000000000000000000000000000
00000000000000000000000000000000000000000000000000000000000000000000000000000000000000000000000000000000000000000000000000000000
00000000000000000000000000000000000000000000000000000000000000000000000000000000000000000000000000000000000000000000000000000000
00000000000000000000000000000000000000000000000000000000000000000000000000000000000000000000000000000000000000000000000000000000
00000000000000000000000000000000000000000000000000000000000000000000000000000000000000000000000000000000000000000000000000000000
00000000000000000000000000000000000000000000000000000000000000000000000000000000000000000000000000000000000000000000000000000000
00000000000000000000000000000000000000000000000000000000000000000000000000000000000000000000000000000000000000000000000000000000
00000000000000000000000000000000000000000000000000000000000000000000000000000000000000000000000000000000000000000000000000000000
00000000000000000000000000000000000000000000000000000000000000000000000000000000000000000000000000000000000000000000000000000000
00000000000000000000000000000000000000000000000000000000000000000000000000000000000000000000000000000000000000000000000000000000
00000000000000000000000000000000000000000000000000000000000000000000000000000000000000000000000000000000000000000000000000000000
00000000000000000000000000000000000000000000000000000000000000000000000000000000000000000000000000000000000000000000000000000000
00000000000000000000000000000000000000000000000000000000000000000000000000000000000000000000000000000000000000000000000000000000
00000000000000000000000000000000000000000000000000000000000000000000000000000000000000000000000000000000000000000000000000000000
30303030300000000000000000000000000000000000000000000000000000000000000000000000000000000000000000000000000000000000000000000000
30303030300000000000000000000000000000000000000000000000000000000000000000000000000000000000000000000000000000000000000000000000
33333333303000000000000000000000000000000000000000000000000000000000000000000000000000000000000000000000000000000000000000000000
b3b33b33333cccccccccccccccccccccc6cccccccccccccccccccccc000000000000000000000000000000000000000000000000000000000000000000000000
3333333b3b3cccccccccccccccc7ccccccccc6ccccc6cc7ccccccccc000000000000000000000000000000000000000000000000000000000000000000000000
333b3333333ccccccccccccccccccccccccccccccccccccccccccccc000000000000000000000000000000000000000000000000000000000000000000000000
3b3333b33b3cccccccccccccccccc7cccc6cccccc7cccccccccccccc000000000000000000000000000000000000000000000000000000000000000000000000
33333333333cccccccccccccc7ccccccccccccccccccc6cccccccccc000000000000000000000000000000000000000000000000000000000000000000000000
44444444444ccccccccccccc000000000000000000000000cccccccc000000000000000000000000000000000000000000000000000000000000000000000000
444444445444cccccccccccc000000000000000000000000cccccccc000000000000000000000000000000000000000000000000000000000000000000000000
4444444444444ccccccccccc000000000000000000000000cccccccc000000000000000000000000000000000000000000000000000000000000000000000000
54444444445444cccccccccc000000000000000000000000cccccccc000000000000000000000000000000000000000000000000000000000000000000000000
4444544444444444cccccccc0000000000000000000000004ccccccc000000000000000000000000000000000000000000000000000000000000000000000000
4444444444454444cccccccc00000000000000000000000044cccccc000000000000000000000000000000000000000000000000000000000000000000000000
4444444544444544cccccccc00000000000000000000000044444544000000000000000000000000000000000000000000000000000000000000000000000000
44444444444444444444444400000000000000000000000044444444000000000000000000000000000000000000000000000000000000000000000000000000
45444444444444444454445400000000000000000000000044444444000000000000000000000000000000000000000000000000000000000000000000000000
44444444454444444444444400000000000000000000000045444444000000000000000000000000000000000000000000000000000000000000000000000000
44444544444444444444544400000000000000000000000044444444000000000000000000000000000000000000000000000000000000000000000000000000
44444444444444454444444400000000000000000000000044444445000000000000000000000000000000000000000000000000000000000000000000000000
44444444444544444444444400000000000000000000000044454444000000000000000000000000000000000000000000000000000000000000000000000000
54444444444444444544445400000000000000000000000044444444000000000000000000000000000000000000000000000000000000000000000000000000
44444454444444444445444400000000000000000000000044444444000000000000000000000000000000000000000000000000000000000000000000000000
45444444454445444444444400000000000000000000000045444544000000000000000000000000000000000000000000000000000000000000000000000000
__map__
0000000000000000000000000000000000000000000000000000000000000000000000000000000000000000000000000000000000000000000000000000000000000000000000000000000000000000000000000000000000000000000000000000000000000000000000000000000000000000000000000000000000000000
0000000000000000000000000000000000000000000000000000000000000000000000000000000000000000000000000000000000000000000000000000000000000000000000000000000000000000000000000000000000000000000000000000000000000000000000000000000000000000000000000000000000000000
0000000000000000000000000000000000000000000000000000000000000000000000000000000000000000000000000000000000000000000000000000000000000000000000000000000000000000000000000000000000000000000000000000000000000000000000000000000000000000000000000000000000000000
0000000000000000000000000000000000000000000000000000000000000000000000000000000000000000000000000000000000000000000000000000000000000000000000000000000000000000000000000000000000000000000000000000000000000000000000000000000000000000000000000000000000000000
0000000000404142434445464700000000000000000000000000000000000000000000000000000000000000000000000000000000000000000000000000000000000000000000000000000000000000000000000000000000000000000000000000000000000000000000000000000000000000000000000000000000000000
0000000000505152535455565700000000000000000000000000000000000000000000000000000000000000000000000000000000000000000000000000000000000000000000000000000000000000000000000000000000000000000000000000000000000000000000000000000000000000000000000000000000000000
0000000000606162636465666700000000000000000000000000000000000000000000000000000000000000000000000000000000000000000000000000000000000000000000000000000000000000000000000000000000000000000000000000000000000000000000000000000000000000000000000000000000000000
0000000000707172737475767700000000000000000000000000000000000000000000000000000000000000000000000000000000000000000000000000000000000000000000000000000000000000000000000000000000000000000000000000000000000000000000000000000000000000000000000000000000000000
0000000000808182838485868700000000000000000000000000000000000000000000000000000000000000000000000000000000000000000000000000000000000000000000000000000000000000000000000000000000000000000000000000000000000000000000000000000000000000000000000000000000000000
0000000000909090939495969700000000000000000000000000000000000000000000000000000000000000000000000000000000000000000000000000000000000000000000000000000000000000000000000000000000000000000000000000000000000000000000000000000000000000000000000000000000000000
0000000000909090a3a4a5a6a700000000000000000000000000000000000000000000000000000000000000000000000000000000000000000000000000000000000000000000000000000000000000000000000000000000000000000000000000000000000000000000000000000000000000000000000000000000000000
0000000000909090b3b4b5b6b700000000000000000000000000000000000000000000000000000000000000000000000000000000000000000000000000000000000000000000000000000000000000000000000000000000000000000000000000000000000000000000000000000000000000000000000000000000000000
